5-way image classification set "data" from GitHub (ronistr/NeuralNetworksProjects); label vocabulary: book, cat, dog, mug, rabbit.

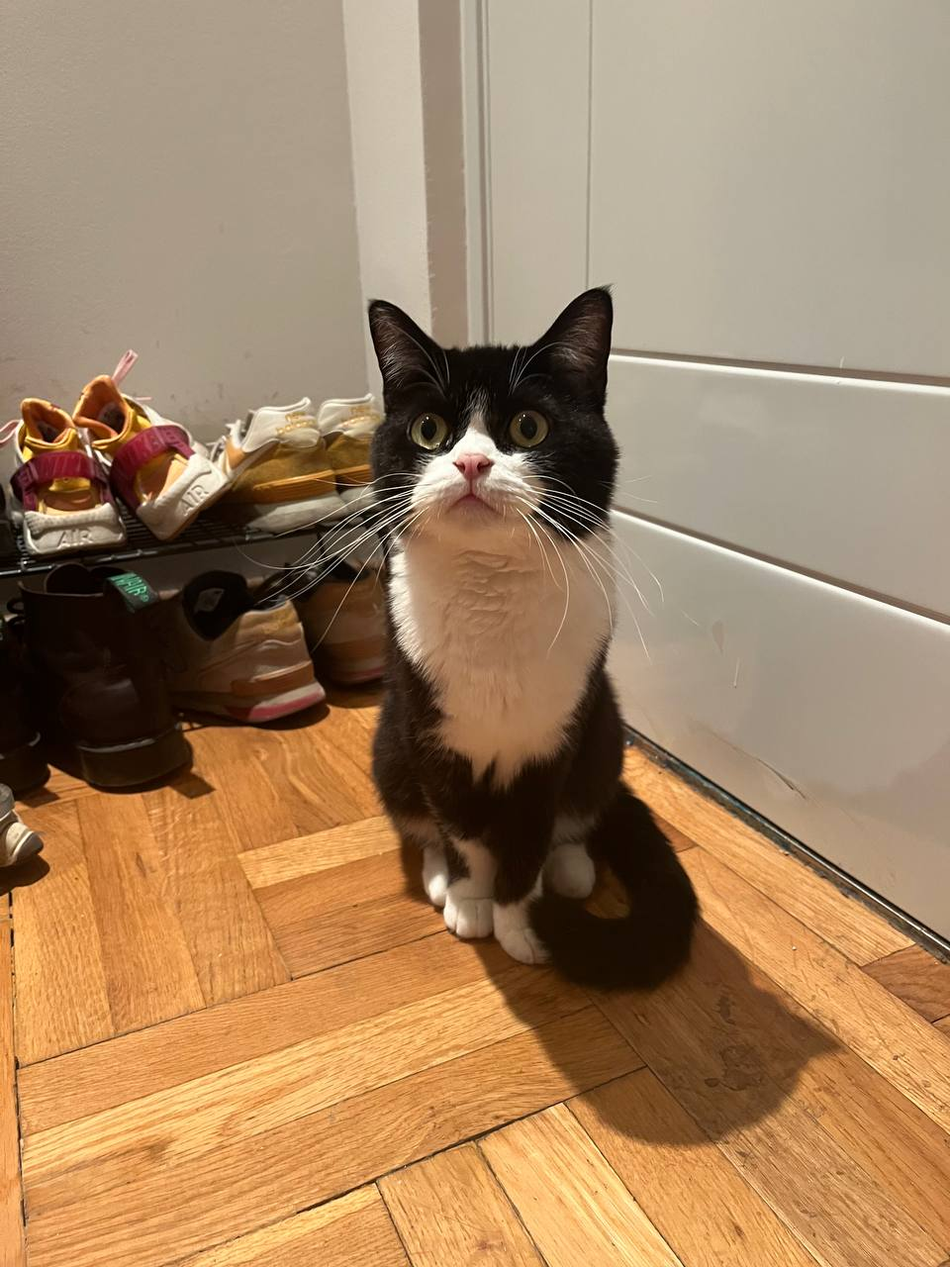
Label: cat

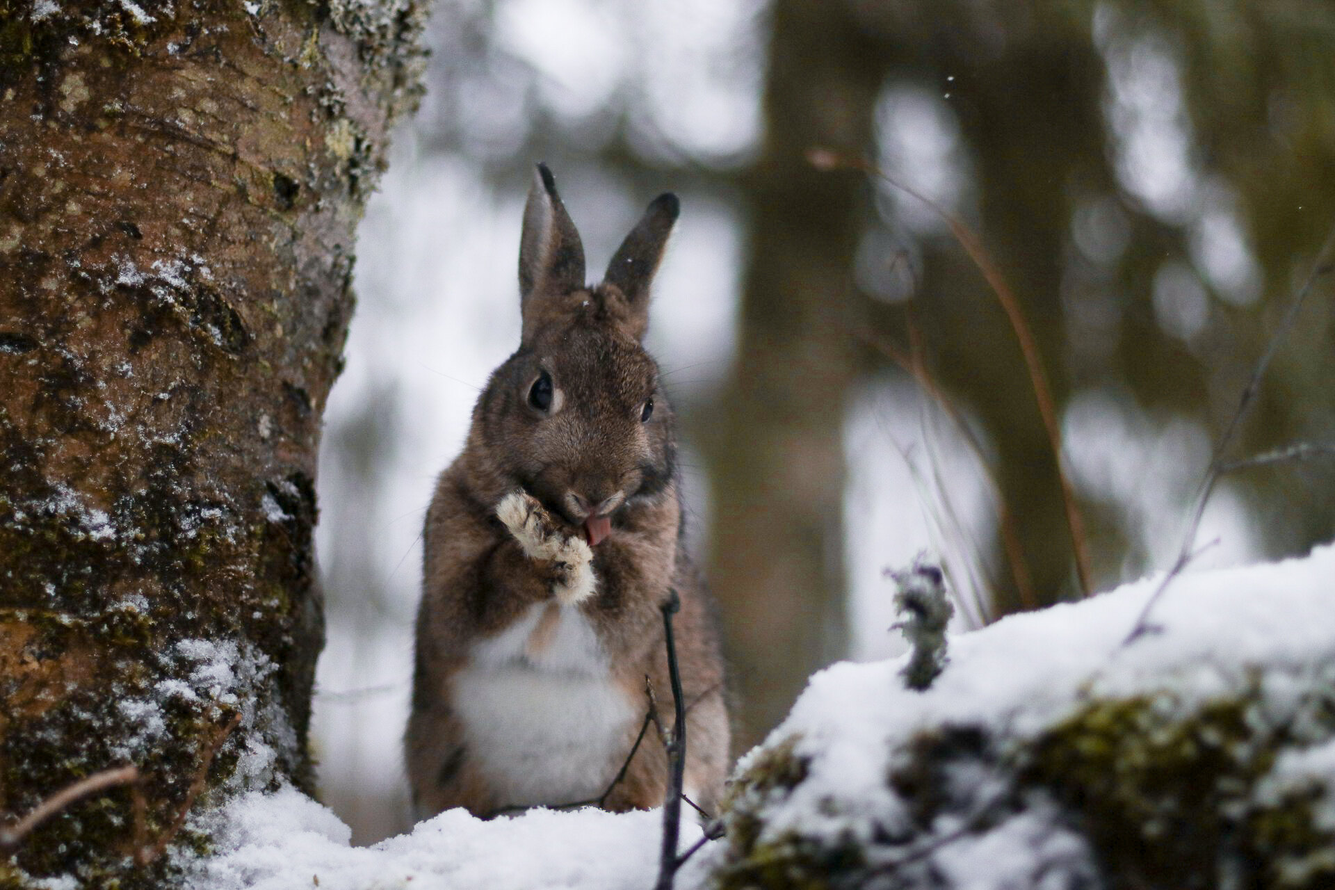
Label: rabbit

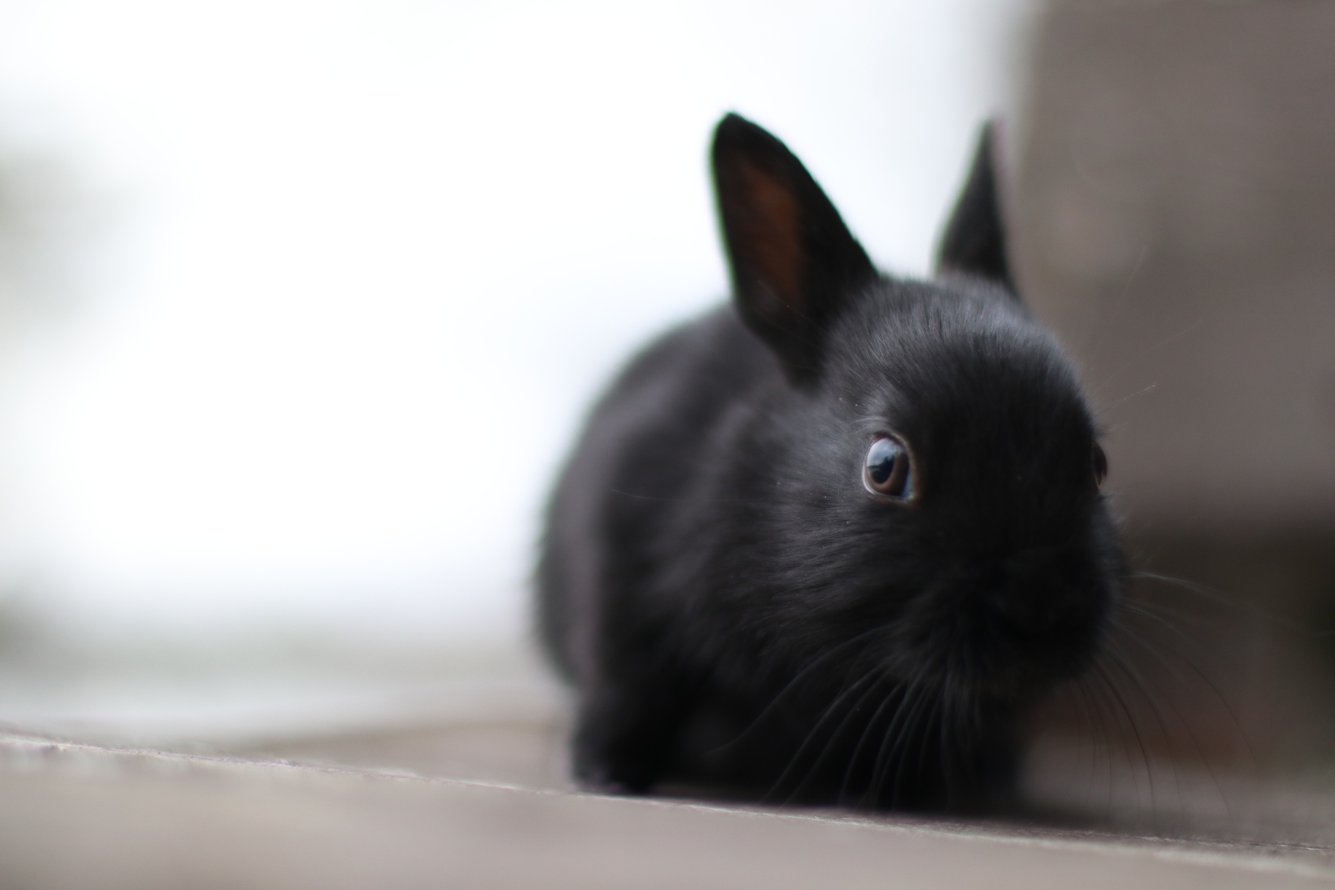
Label: rabbit

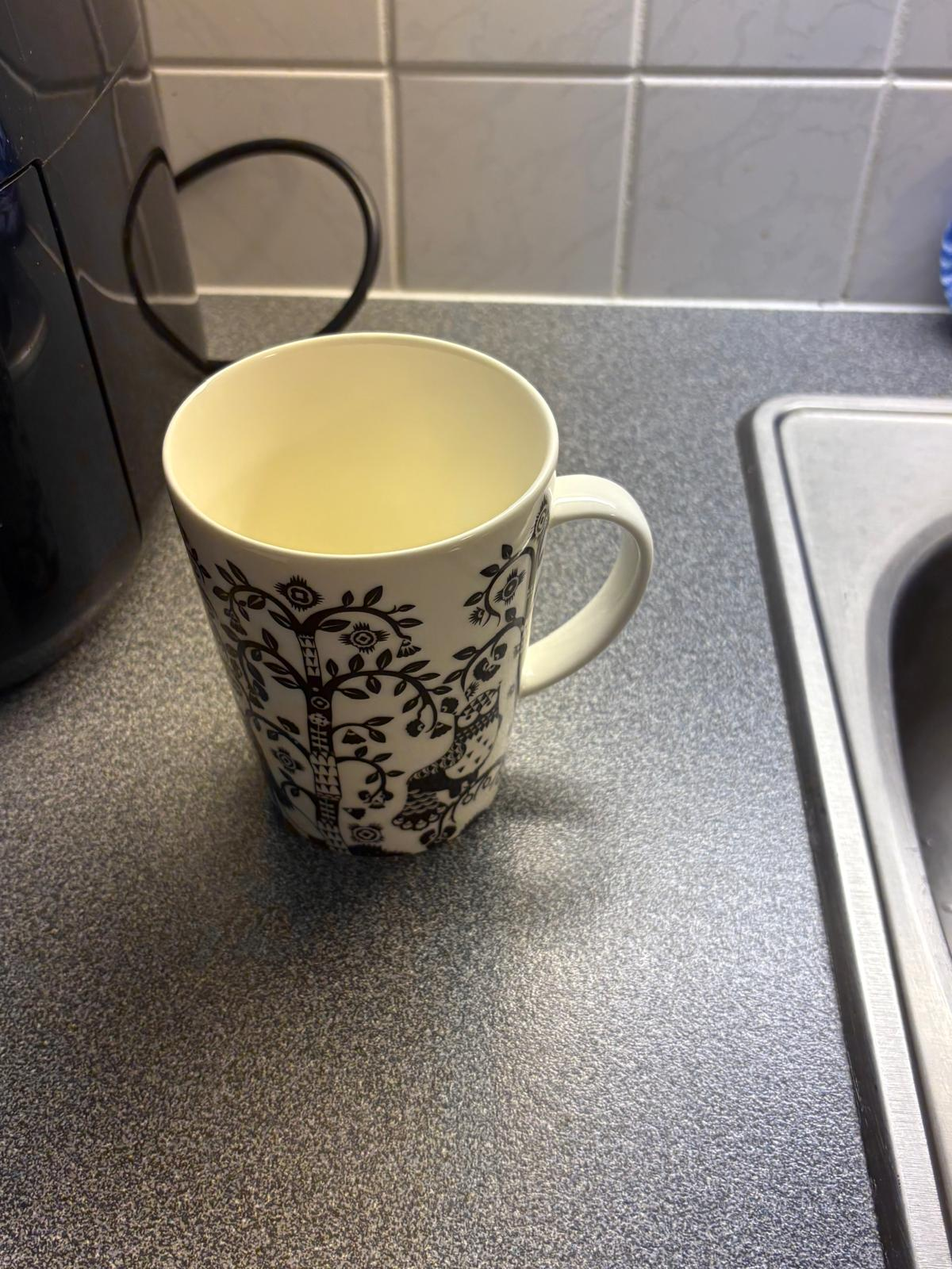
Label: mug

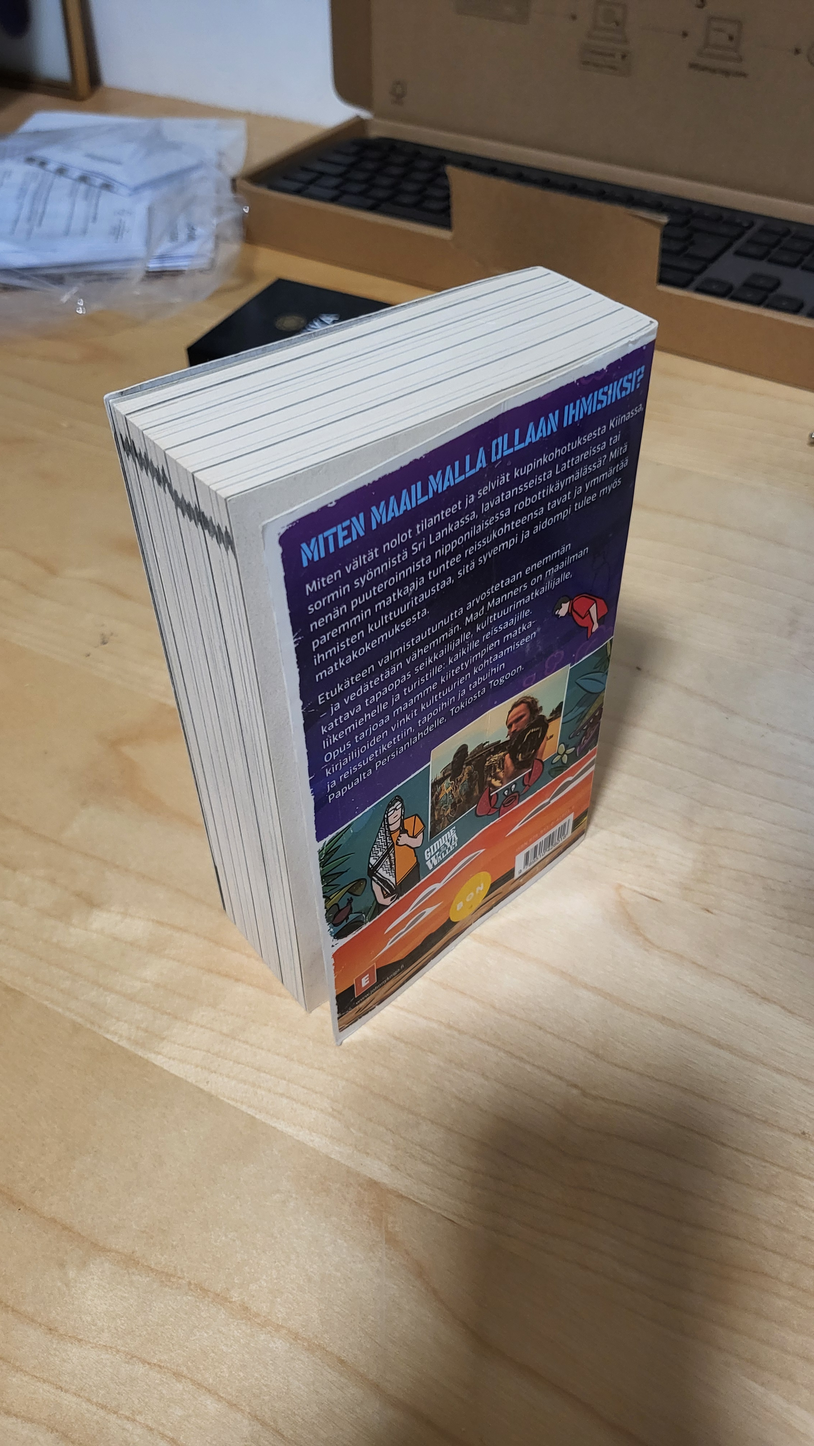
Label: book

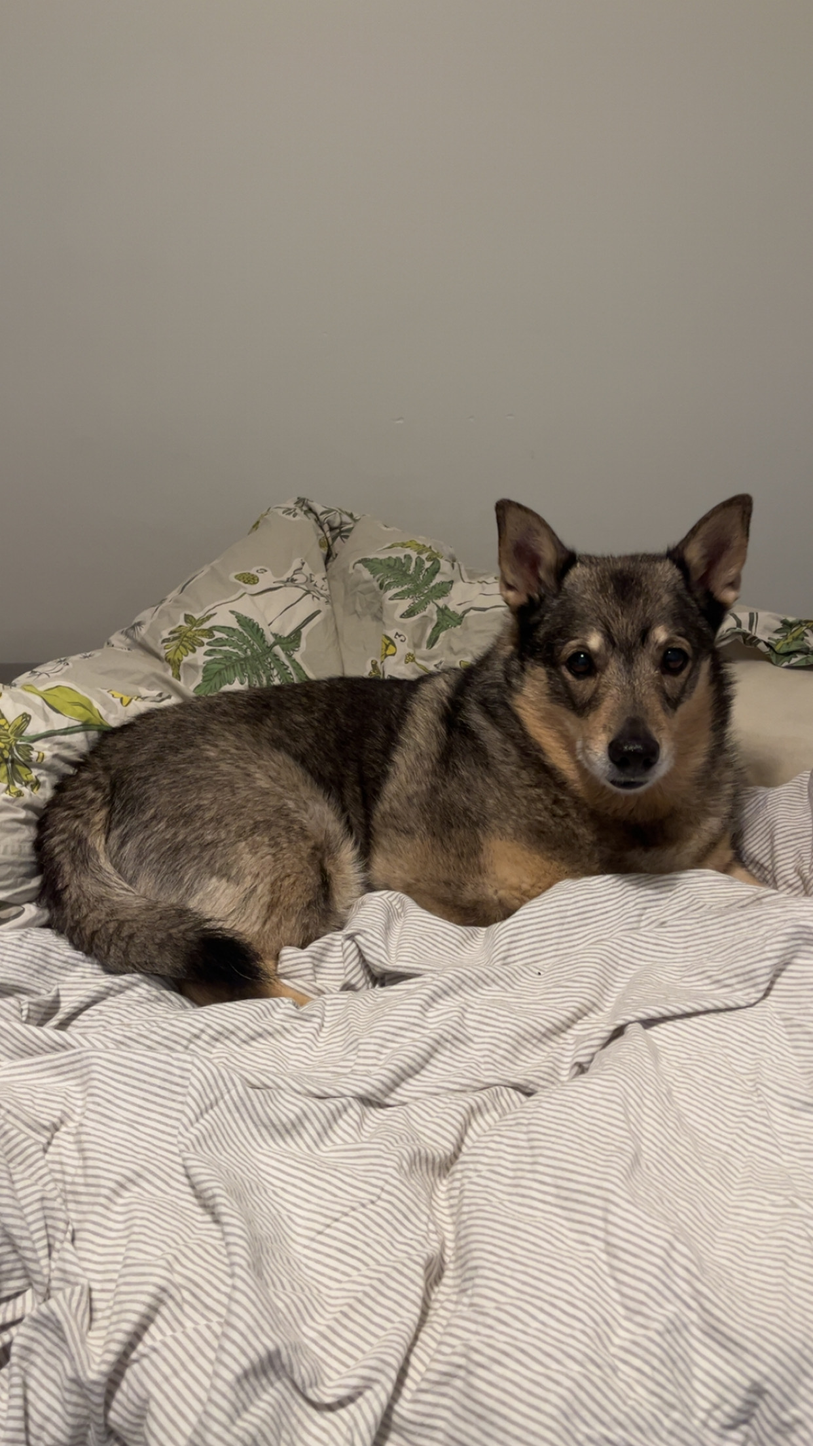
Label: dog
